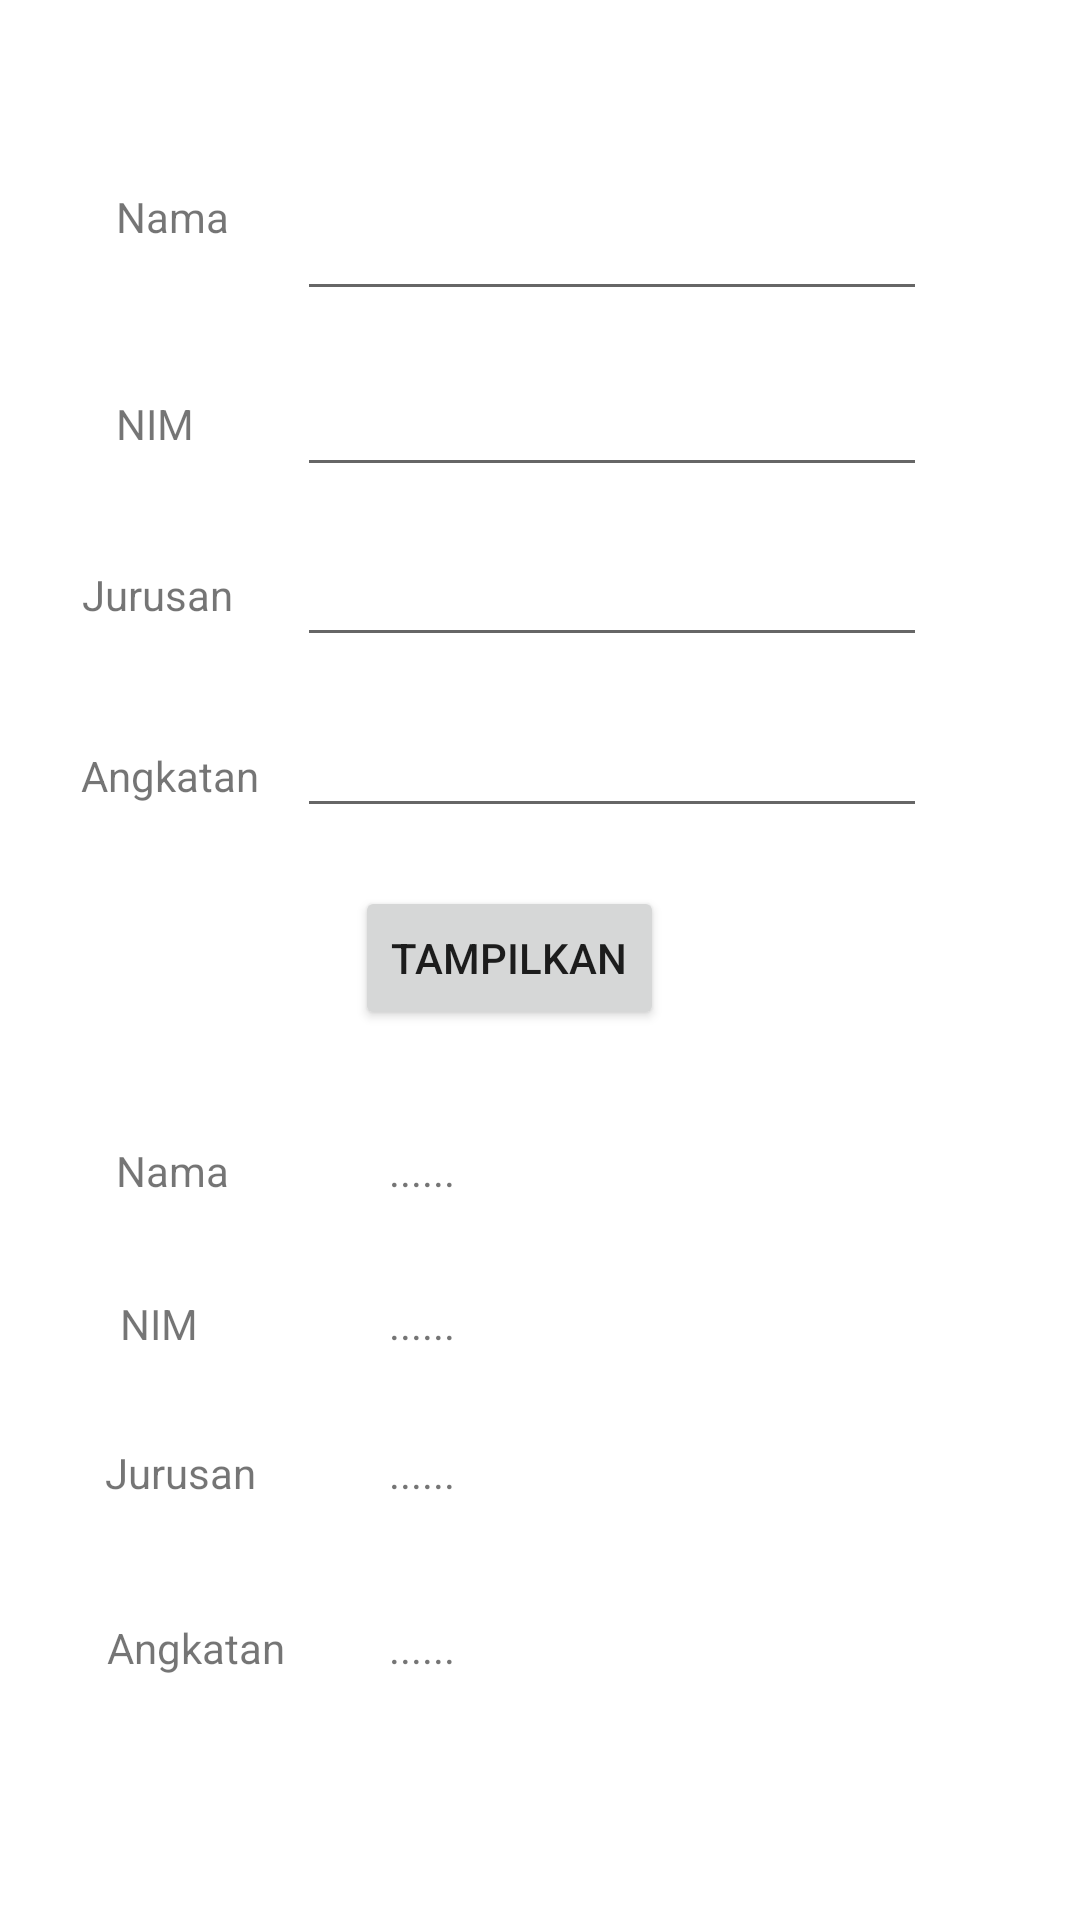

This screen was rendered from an Android layout file. Write that file and the resources it references.
<!-- AndroidManifest.xml: application theme Theme.Pertemuan1_intens -->
<!-- res/layout/activity_biodata.xml -->
<?xml version="1.0" encoding="utf-8"?>
<androidx.constraintlayout.widget.ConstraintLayout xmlns:android="http://schemas.android.com/apk/res/android"
    xmlns:app="http://schemas.android.com/apk/res-auto"
    xmlns:tools="http://schemas.android.com/tools"
    android:layout_width="match_parent"
    android:layout_height="match_parent"
    tools:context=".Biodata">

    <TextView
        android:id="@+id/output_jurusan"
        android:layout_width="wrap_content"
        android:layout_height="wrap_content"
        android:text="......"
        app:layout_constraintBottom_toBottomOf="parent"
        app:layout_constraintEnd_toEndOf="parent"
        app:layout_constraintHorizontal_bias="0.384"
        app:layout_constraintStart_toStartOf="parent"
        app:layout_constraintTop_toTopOf="parent"
        app:layout_constraintVertical_bias="0.775" />

    <TextView
        android:id="@+id/textView9"
        android:layout_width="wrap_content"
        android:layout_height="wrap_content"
        android:text="Jurusan"
        app:layout_constraintBottom_toBottomOf="parent"
        app:layout_constraintEnd_toEndOf="parent"
        app:layout_constraintHorizontal_bias="0.113"
        app:layout_constraintStart_toStartOf="parent"
        app:layout_constraintTop_toTopOf="parent"
        app:layout_constraintVertical_bias="0.775" />

    <TextView
        android:id="@+id/ouput_angkatan"
        android:layout_width="wrap_content"
        android:layout_height="wrap_content"
        android:text="......"
        app:layout_constraintBottom_toBottomOf="parent"
        app:layout_constraintEnd_toEndOf="parent"
        app:layout_constraintHorizontal_bias="0.384"
        app:layout_constraintStart_toStartOf="parent"
        app:layout_constraintTop_toTopOf="parent"
        app:layout_constraintVertical_bias="0.869" />

    <TextView
        android:id="@+id/textView11"
        android:layout_width="wrap_content"
        android:layout_height="wrap_content"
        android:text="Angkatan"
        app:layout_constraintBottom_toBottomOf="parent"
        app:layout_constraintEnd_toEndOf="parent"
        app:layout_constraintHorizontal_bias="0.119"
        app:layout_constraintStart_toStartOf="parent"
        app:layout_constraintTop_toTopOf="parent"
        app:layout_constraintVertical_bias="0.869" />

    <TextView
        android:id="@+id/output_nim"
        android:layout_width="wrap_content"
        android:layout_height="wrap_content"
        android:text="......"
        app:layout_constraintBottom_toBottomOf="parent"
        app:layout_constraintEnd_toEndOf="parent"
        app:layout_constraintHorizontal_bias="0.384"
        app:layout_constraintStart_toStartOf="parent"
        app:layout_constraintTop_toTopOf="parent"
        app:layout_constraintVertical_bias="0.695" />

    <TextView
        android:id="@+id/textView7"
        android:layout_width="wrap_content"
        android:layout_height="wrap_content"
        android:text="NIM"
        app:layout_constraintBottom_toBottomOf="parent"
        app:layout_constraintEnd_toEndOf="parent"
        app:layout_constraintHorizontal_bias="0.12"
        app:layout_constraintStart_toStartOf="parent"
        app:layout_constraintTop_toTopOf="parent"
        app:layout_constraintVertical_bias="0.695" />

    <EditText
        android:id="@+id/input_angkatan"
        android:layout_width="wrap_content"
        android:layout_height="wrap_content"
        android:ems="10"
        android:inputType="textPersonName"
        app:layout_constraintBottom_toBottomOf="parent"
        app:layout_constraintEnd_toEndOf="parent"
        app:layout_constraintHorizontal_bias="0.661"
        app:layout_constraintStart_toStartOf="parent"
        app:layout_constraintTop_toTopOf="parent"
        app:layout_constraintVertical_bias="0.392" />

    <TextView
        android:id="@+id/textView4"
        android:layout_width="wrap_content"
        android:layout_height="wrap_content"
        android:text="Angkatan"
        app:layout_constraintBottom_toBottomOf="parent"
        app:layout_constraintEnd_toEndOf="parent"
        app:layout_constraintHorizontal_bias="0.09"
        app:layout_constraintStart_toStartOf="parent"
        app:layout_constraintTop_toTopOf="parent"
        app:layout_constraintVertical_bias="0.401" />

    <EditText
        android:id="@+id/input_jurusan"
        android:layout_width="wrap_content"
        android:layout_height="wrap_content"
        android:ems="10"
        android:inputType="textPersonName"
        app:layout_constraintBottom_toBottomOf="parent"
        app:layout_constraintEnd_toEndOf="parent"
        app:layout_constraintHorizontal_bias="0.661"
        app:layout_constraintStart_toStartOf="parent"
        app:layout_constraintTop_toTopOf="parent"
        app:layout_constraintVertical_bias="0.297" />

    <TextView
        android:id="@+id/textView3"
        android:layout_width="wrap_content"
        android:layout_height="wrap_content"
        android:text="Jurusan"
        app:layout_constraintBottom_toBottomOf="parent"
        app:layout_constraintEnd_toEndOf="parent"
        app:layout_constraintHorizontal_bias="0.088"
        app:layout_constraintStart_toStartOf="parent"
        app:layout_constraintTop_toTopOf="parent"
        app:layout_constraintVertical_bias="0.304" />

    <EditText
        android:id="@+id/input_nim"
        android:layout_width="wrap_content"
        android:layout_height="wrap_content"
        android:ems="10"
        android:inputType="textPersonName"
        app:layout_constraintBottom_toBottomOf="parent"
        app:layout_constraintEnd_toEndOf="parent"
        app:layout_constraintHorizontal_bias="0.661"
        app:layout_constraintStart_toStartOf="parent"
        app:layout_constraintTop_toTopOf="parent"
        app:layout_constraintVertical_bias="0.202" />

    <TextView
        android:id="@+id/textView2"
        android:layout_width="wrap_content"
        android:layout_height="wrap_content"
        android:text="NIM"
        app:layout_constraintBottom_toBottomOf="parent"
        app:layout_constraintEnd_toEndOf="parent"
        app:layout_constraintHorizontal_bias="0.116"
        app:layout_constraintStart_toStartOf="parent"
        app:layout_constraintTop_toTopOf="parent"
        app:layout_constraintVertical_bias="0.212" />

    <EditText
        android:id="@+id/input_nama"
        android:layout_width="wrap_content"
        android:layout_height="wrap_content"
        android:ems="10"
        android:inputType="textPersonName"
        app:layout_constraintBottom_toBottomOf="parent"
        app:layout_constraintEnd_toEndOf="parent"
        app:layout_constraintHorizontal_bias="0.661"
        app:layout_constraintStart_toStartOf="parent"
        app:layout_constraintTop_toTopOf="parent"
        app:layout_constraintVertical_bias="0.104" />

    <TextView
        android:id="@+id/textView"
        android:layout_width="wrap_content"
        android:layout_height="wrap_content"
        android:text="Nama"
        app:layout_constraintBottom_toBottomOf="parent"
        app:layout_constraintEnd_toEndOf="parent"
        app:layout_constraintHorizontal_bias="0.12"
        app:layout_constraintStart_toStartOf="parent"
        app:layout_constraintTop_toTopOf="parent"
        app:layout_constraintVertical_bias="0.101" />

    <Button
        android:id="@+id/btn_tampil"
        android:layout_width="wrap_content"
        android:layout_height="wrap_content"
        android:text="TAMPILKAN"
        app:layout_constraintBottom_toBottomOf="parent"
        app:layout_constraintEnd_toEndOf="parent"
        app:layout_constraintHorizontal_bias="0.46"
        app:layout_constraintStart_toStartOf="parent"
        app:layout_constraintTop_toTopOf="parent"
        app:layout_constraintVertical_bias="0.499" />

    <TextView
        android:id="@+id/textView5"
        android:layout_width="wrap_content"
        android:layout_height="wrap_content"
        android:text="Nama"
        app:layout_constraintBottom_toBottomOf="parent"
        app:layout_constraintEnd_toEndOf="parent"
        app:layout_constraintHorizontal_bias="0.12"
        app:layout_constraintStart_toStartOf="parent"
        app:layout_constraintTop_toTopOf="parent"
        app:layout_constraintVertical_bias="0.613" />

    <TextView
        android:id="@+id/ouput_nama"
        android:layout_width="wrap_content"
        android:layout_height="wrap_content"
        android:text="......"
        app:layout_constraintBottom_toBottomOf="parent"
        app:layout_constraintEnd_toEndOf="parent"
        app:layout_constraintHorizontal_bias="0.384"
        app:layout_constraintStart_toStartOf="parent"
        app:layout_constraintTop_toTopOf="parent"
        app:layout_constraintVertical_bias="0.613" />
</androidx.constraintlayout.widget.ConstraintLayout>
<!-- resources referenced by this layout -->
<resources>
  <style name="Theme.Pertemuan1_intens" parent="Theme.MaterialComponents.DayNight.DarkActionBar">
          
          <item name="colorPrimary">@color/purple_500</item>
          <item name="colorPrimaryVariant">@color/purple_700</item>
          <item name="colorOnPrimary">@color/white</item>
          
          <item name="colorSecondary">@color/teal_200</item>
          <item name="colorSecondaryVariant">@color/teal_700</item>
          <item name="colorOnSecondary">@color/black</item>
          
          <item name="android:statusBarColor" tools:targetApi="l">?attr/colorPrimaryVariant</item>
          
      </style>
  <!-- not gathered from this repository: default colours our renderer supplied (Android Studio template values) -->
  <color name="purple_500">#FF6200EE</color>
  <color name="purple_700">#FF3700B3</color>
  <color name="teal_200">#FF03DAC5</color>
  <color name="teal_700">#FF018786</color>
  <color name="black">#FF000000</color>
  <color name="white">#FFFFFFFF</color>
</resources>
